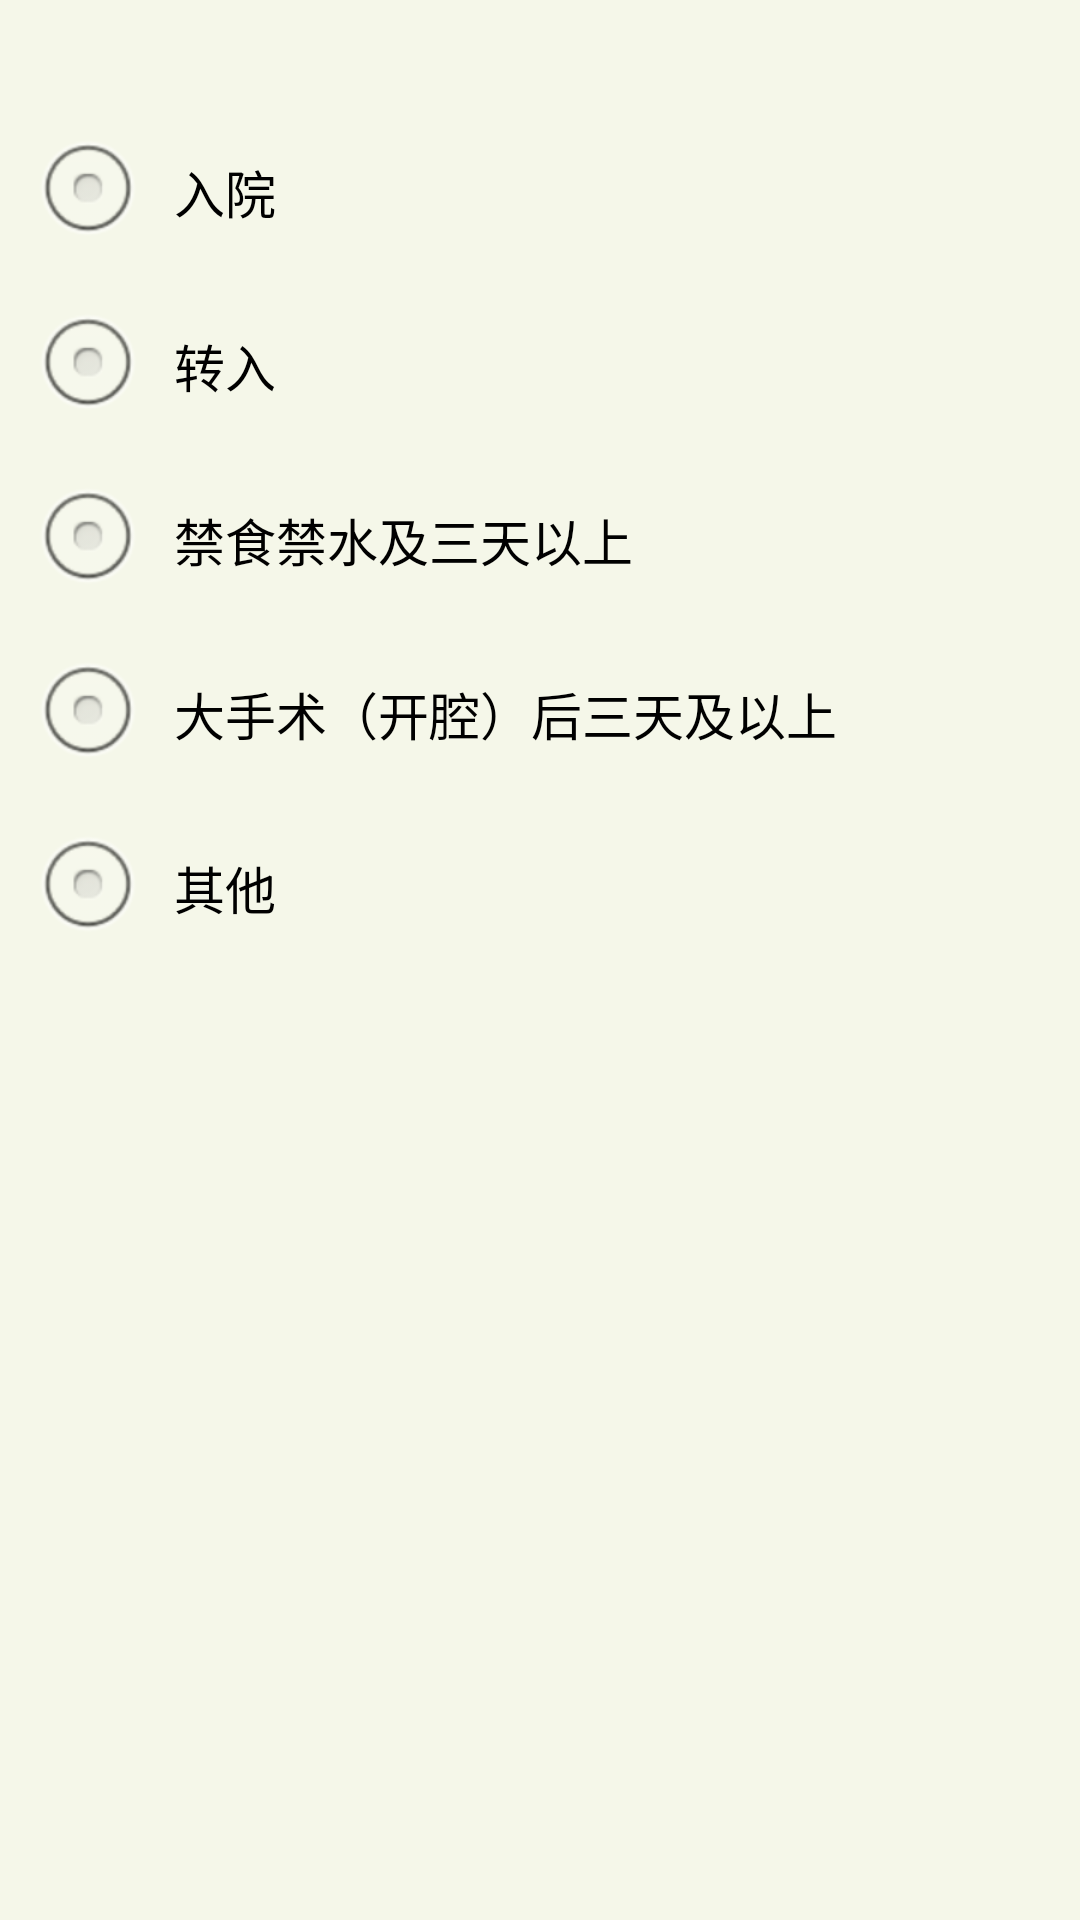

Android layout source for this screen:
<!-- AndroidManifest.xml: application theme ThemeNoTitleAnimActivity -->
<!-- res/layout/ass_opp_layout.xml -->
<?xml version="1.0" encoding="utf-8"?>
<RadioGroup xmlns:android="http://schemas.android.com/apk/res/android"
    android:layout_width="match_parent"
    android:layout_height="match_parent"
    android:background="@color/comm_bg_grey"
    android:orientation="vertical"
    android:padding="10dp" 
    android:contentDescription="评估时机"
    >

    <RadioButton
        android:layout_width="match_parent"
        android:layout_height="wrap_content"
        android:layout_marginTop="30dp"
        android:padding="10dp"
        android:text="入院"
        android:textColor="@color/black"
        android:textSize="@dimen/sp17" />

    <RadioButton
        android:layout_width="match_parent"
        android:layout_height="wrap_content"
        android:layout_marginTop="10dp"
        android:padding="10dp"
        android:text="转入"
        android:textColor="@color/black"
        android:textSize="@dimen/sp17" />

    <RadioButton
        android:layout_width="match_parent"
        android:layout_height="wrap_content"
        android:layout_marginTop="10dp"
        android:padding="10dp"
        android:text="禁食禁水及三天以上"
        android:textColor="@color/black"
        android:textSize="@dimen/sp17" />

    <RadioButton
        android:layout_width="match_parent"
        android:layout_height="wrap_content"
        android:layout_marginTop="10dp"
        android:padding="10dp"
        android:text="大手术（开腔）后三天及以上"
        android:textColor="@color/black"
        android:textSize="@dimen/sp17" />

    <RadioButton
        android:layout_width="match_parent"
        android:layout_height="wrap_content"
        android:layout_marginTop="10dp"
        android:padding="10dp"
        android:text="其他"
        android:textColor="@color/black"
        android:textSize="@dimen/sp17" />

</RadioGroup>
<!-- resources referenced by this layout -->
<resources>
  <color name="black">#000000</color>
  <color name="comm_bg_grey">#f5f7e9</color>
  <dimen name="sp17">17sp</dimen>
  <style name="ThemeNoTitleAnimActivity" parent="@android:style/Theme">
          <item name="android:windowAnimationStyle">@style/AnimationActivity</item>
          <item name="android:windowNoTitle">true</item>
          <item name="android:windowBackground">@drawable/common_transparent</item>
          <item name="android:windowContentOverlay">@null</item>
      </style>
  <style name="AnimationActivity" parent="@android:style/Animation.Activity">
          <item name="android:activityOpenEnterAnimation">@anim/slide_in_right</item>
          <item name="android:activityCloseEnterAnimation">@anim/slide_in_left</item>
          <item name="android:activityOpenExitAnimation">@anim/slide_out_left</item>
          <item name="android:activityCloseExitAnimation">@anim/slide_out_right</item>
      </style>
</resources>
